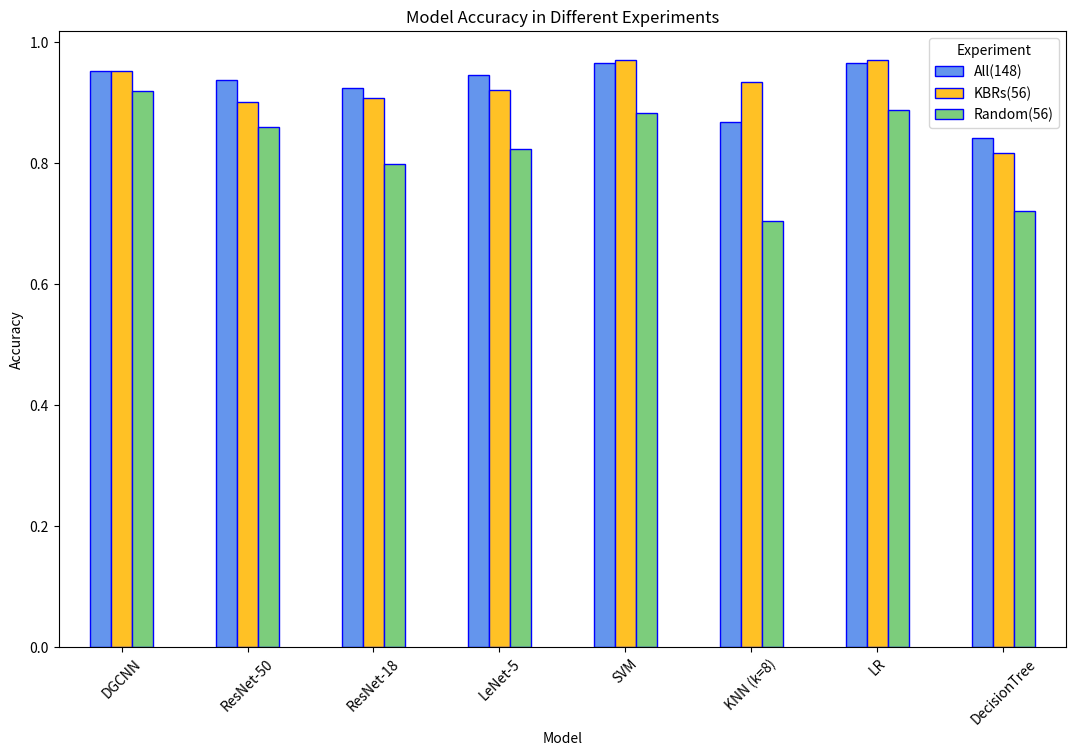

This figure's Python source:
import pandas as pd
import matplotlib.pyplot as plt

def draw_accuracy_model(data):
    df = pd.DataFrame(data)
    # 设置颜色
    colors = ['#6495ED', '#FFC125',  '#7CCD7C']
    # 绘制条形图
    df.plot(x='Model', kind='bar', edgecolor="blue", figsize=(13, 8), rot=45, color = colors)
    plt.xlabel('Model')
    plt.ylabel('Accuracy')
    plt.title('Model Accuracy in Different Experiments')
    plt.legend(title='Experiment')

    # 显示图表
    plt.show()
    plt.savefig("img-accuracy\\7.jpg")


# 假设data是你整理好的数据集，包含模型、实验条件和准确率
data7 = {
        'Model': ['DGCNN', 'ResNet-50', 'ResNet-18', 'LeNet-5', 'SVM', 'KNN', 'LR', 'DecisionTree'],
        'All(148)':   [0.8415873015873017, 0.6700617283950616, 0.708641975308642,  0.7762345679012346, 0.8411721146725906, 0.5028985507246377, 0.8586268909340952, 0.4926901512747276],
        'KBRs(56)': [0.8777777777777781, 0.7388888888888889, 0.7657407407407406, 0.7478395061728396, 0.8585951549772559, 0.6136464614408125, 0.8644557283402093, 0.4634930709827569],
        'Random(56)': [0.6172857142857144, 0.4885802469135802, 0.5237654320987654, 0.550925925925926,  0.6676927959377975, 0.3455093621072675, 0.6953982862583307, 0.3308896646567227],
    }

data2 = {
    'Model': ['DGCNN', 'ResNet-50', 'ResNet-18', 'LeNet-5', 'SVM', 'KNN (k=8)', 'LR', 'DecisionTree'],
    'All(148)': [0.9513, 0.9363, 0.9241, 0.9460, 0.9645, 0.8674, 0.9645, 0.8419],
    'KBRs(56)': [0.9524, 0.9007, 0.9077, 0.9213, 0.9695, 0.9337, 0.9695, 0.8168],
    'Random(56)': [0.9185, 0.8595, 0.7975, 0.8237, 0.8831, 0.7042, 0.8882, 0.7199]
}
data3 = {
    'Model': ['DGCNN', 'ResNet-50', 'ResNet-18', 'LeNet-5', 'SVM', 'KNN (k=8)', 'LR', 'DecisionTree'],
    'All(148)': [0.9553, 0.8931, 0.8428, 0.8796, 0.9456, 0.7961, 0.9660, 0.7721],
    'KBRs(56)': [0.9582, 0.8914, 0.8852, 0.8870, 0.9558, 0.8844, 0.9592, 0.7006],
    'Random(56)': [0.8454, 0.7653, 0.8162, 0.7940, 0.8946, 0.6363, 0.8944, 0.6532]
}
data4 = {
    'Model': ['DGCNN', 'ResNet-50', 'ResNet-18', 'LeNet-5', 'SVM', 'KNN (k=8)', 'LR', 'DecisionTree'],
    'All(148)': [0.9115, 0.7569, 0.8655, 0.8516, 0.9387, 0.7218, 0.9438, 0.6658],
    'KBRs(56)': [0.9003, 0.8437, 0.8124, 0.8197, 0.9337, 0.8469, 0.9464, 0.6965],
    'Random(56)': [0.8336, 0.7336, 0.7826, 0.7861, 0.8520, 0.5561, 0.8698, 0.5967]
}
data5 = {
    'Model': ['DGCNN', 'ResNet-50', 'ResNet-18', 'LeNet-5', 'SVM', 'KNN (k=8)', 'LR', 'DecisionTree'],
    'All(148)': [0.8862, 0.6601, 0.8402, 0.8276, 0.9, 0.6755, 0.9102, 0.6122],
    'KBRs(56)': [0.9125, 0.735380, 0.798684, 0.7613, 0.9163, 0.7653, 0.9122, 0.5776],
    'Random(56)': [0.7596, 0.6256, 0.6760, 0.6424, 0.8102, 0.5286, 0.8367, 0.5102]
}
data6 = {
    'Model': ['DGCNN', 'ResNet-50', 'ResNet-18', 'LeNet-5', 'SVM', 'KNN (k=8)', 'LR', 'DecisionTree'],
    'All(148)': [0.8744, 0.725585, 0.813596, 0.835526, 0.8725, 0.5834, 0.8963, 0.5323],
    'KBRs(56)': [0.8432, 0.814474, 0.780994, 0.795175, 0.8708, 0.7195, 0.8844, 0.5426],
    'Random(56)': [0.7311, 0.573309, 0.556160, 0.597464, 0.7279, 0.4354, 0.7790, 0.4182]
}
draw_accuracy_model(data2)
